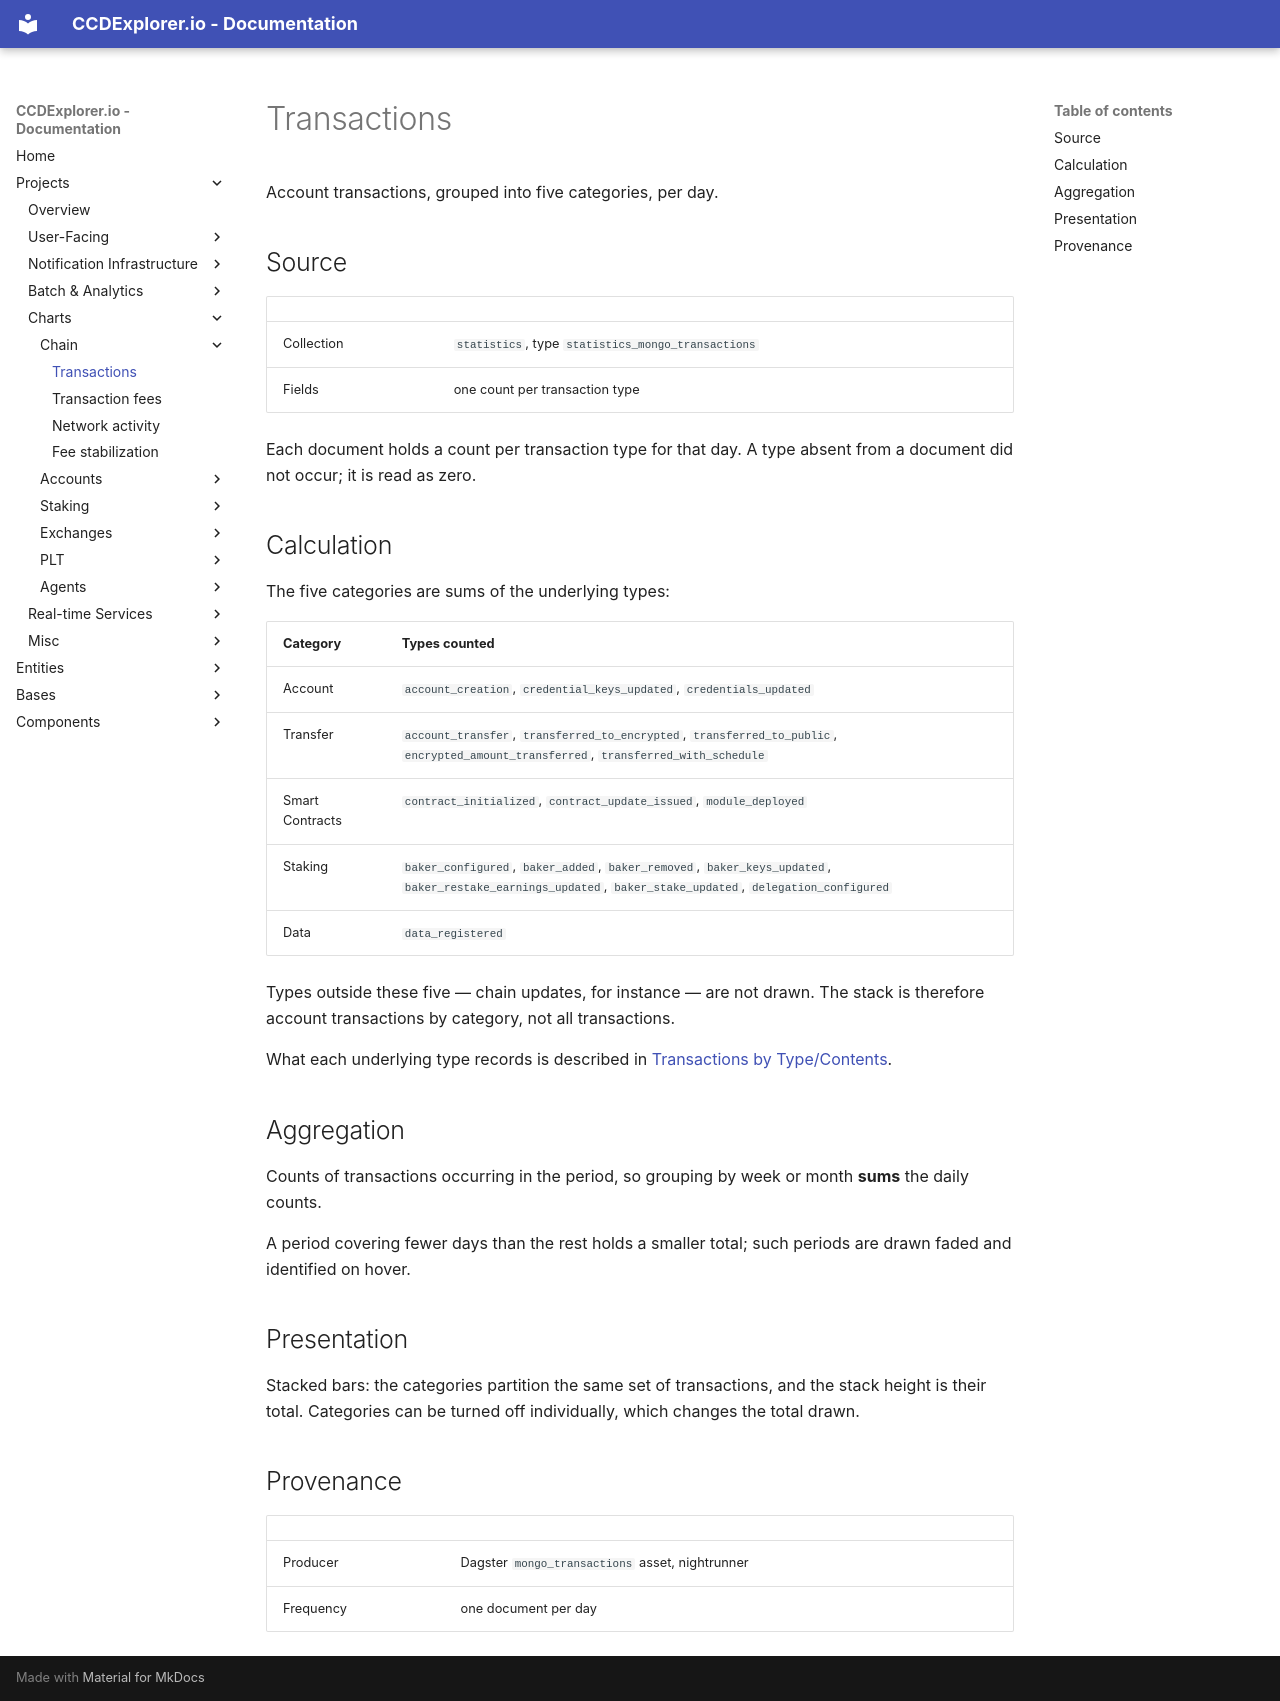

repository: ccdexplorer/ccdexplorer · page: charts/transactions_count/index.html · generator: mkdocs

# Transactions

Account transactions, grouped into five categories, per day.

## Source

| | |
|---|---|
| Collection | `statistics`, type `statistics_mongo_transactions` |
| Fields | one count per transaction type |

Each document holds a count per transaction type for that day. A type absent
from a document did not occur; it is read as zero.

## Calculation

The five categories are sums of the underlying types:

| Category | Types counted |
|---|---|
| Account | `account_creation`, `credential_keys_updated`, `credentials_updated` |
| Transfer | `account_transfer`, `transferred_to_encrypted`, `transferred_to_public`, `encrypted_amount_transferred`, `transferred_with_schedule` |
| Smart Contracts | `contract_initialized`, `contract_update_issued`, `module_deployed` |
| Staking | `baker_configured`, `baker_added`, `baker_removed`, `baker_keys_updated`, `baker_restake_earnings_updated`, `baker_stake_updated`, `delegation_configured` |
| Data | `data_registered` |

Types outside these five — chain updates, for instance — are not drawn. The
stack is therefore account transactions by category, not all transactions.

What each underlying type records is described in
[Transactions by Type/Contents](../projects/timed_services/transactions_by_type_contents.md).

## Aggregation

Counts of transactions occurring in the period, so grouping by week or month
**sums** the daily counts.

A period covering fewer days than the rest holds a smaller total; such periods
are drawn faded and identified on hover.

## Presentation

Stacked bars: the categories partition the same set of transactions, and the
stack height is their total. Categories can be turned off individually, which
changes the total drawn.

## Provenance

| | |
|---|---|
| Producer | Dagster `mongo_transactions` asset, nightrunner |
| Frequency | one document per day |
